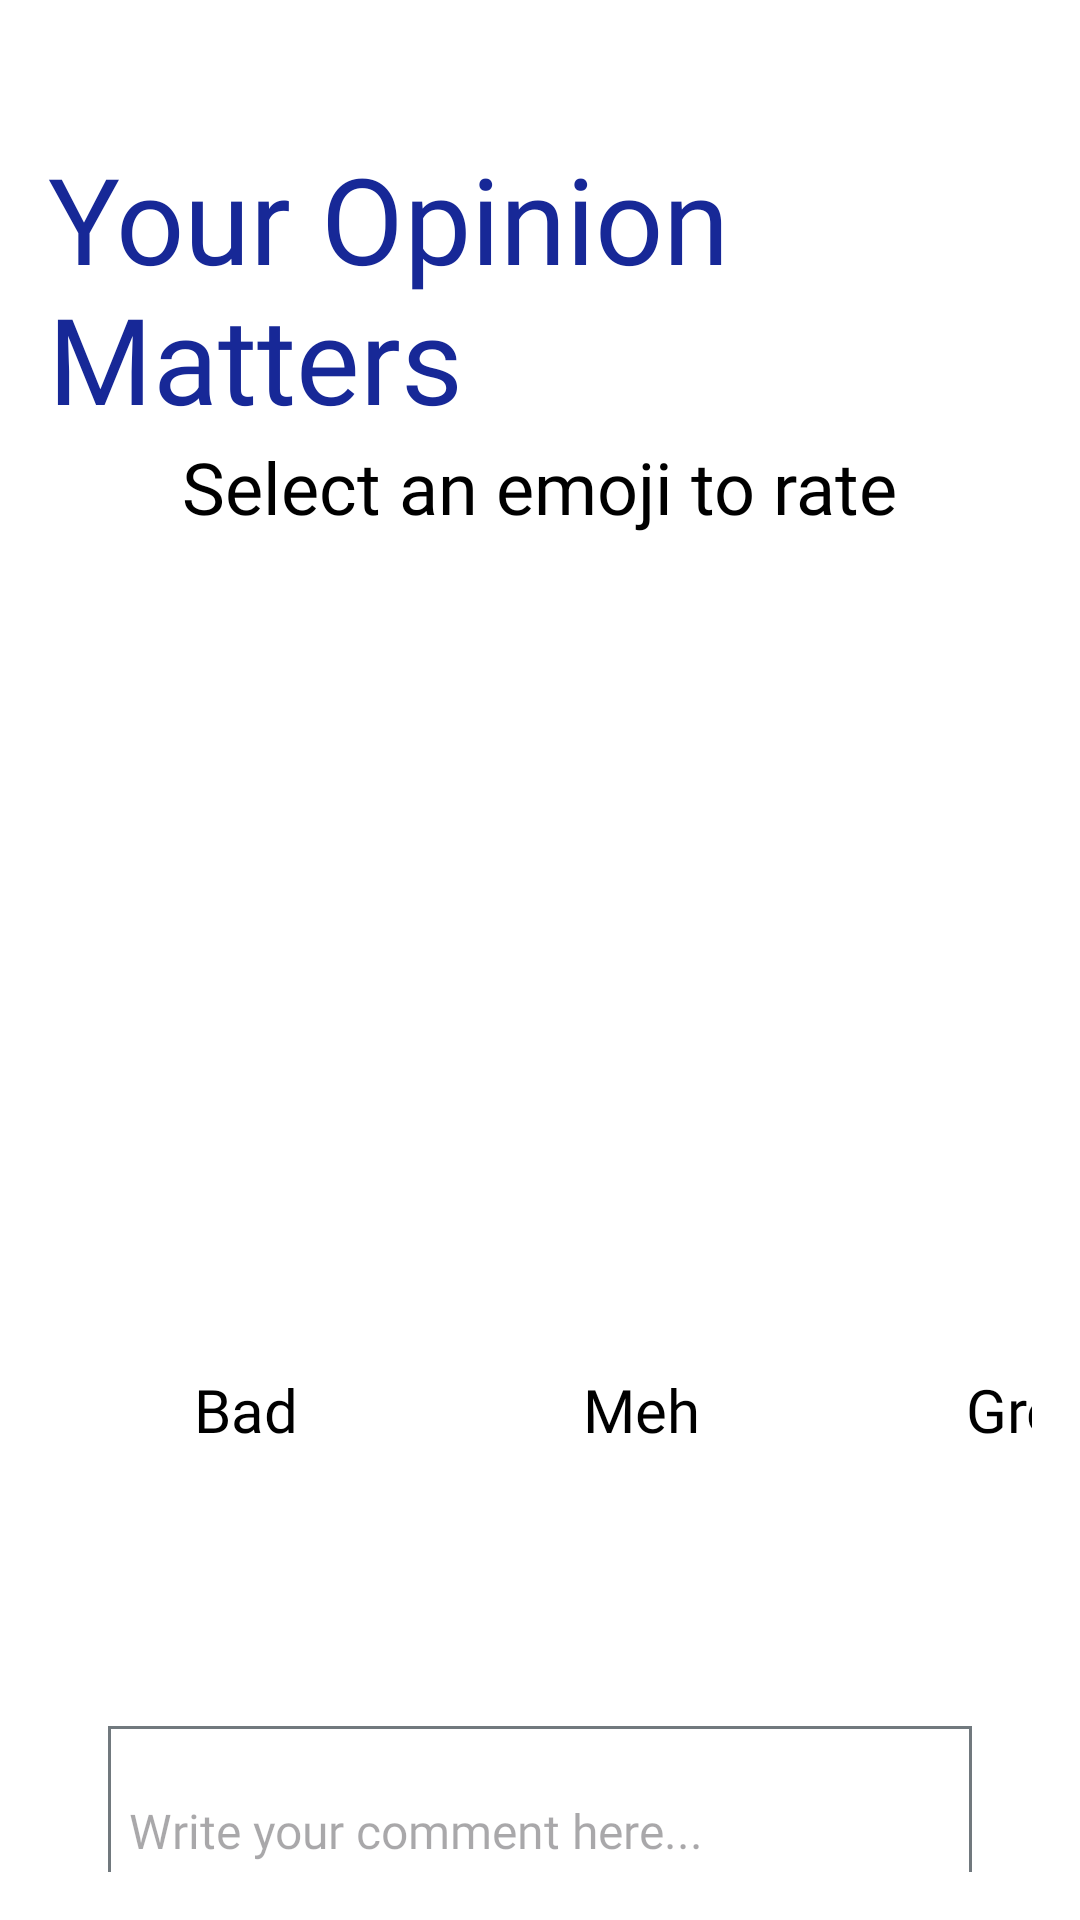

This screen was rendered from an Android layout file. Write that file and the resources it references.
<!-- AndroidManifest.xml: application theme Theme.CS3700 -->
<!-- res/layout/activity_rating.xml -->
<androidx.appcompat.widget.LinearLayoutCompat xmlns:android="http://schemas.android.com/apk/res/android"
    xmlns:app="http://schemas.android.com/apk/res-auto"
    xmlns:tools="http://schemas.android.com/tools"
    android:id="@+id/main"
    android:layout_width="match_parent"
    android:layout_height="match_parent"
    android:background="@color/white"
    android:orientation="vertical"
    android:padding="16dp"
    tools:context=".Rating">

    <TextView
        android:layout_width="wrap_content"
        android:layout_height="wrap_content"
        android:layout_gravity="center"
        android:layout_marginTop="30dp"
        android:fontFamily="@font/alatsi"
        android:text="Your Opinion Matters"
        android:textColor="@color/blue"
        android:textSize="40sp" />


    <TextView
        android:id="@+id/funCaption"
        android:layout_width="wrap_content"
        android:layout_height="wrap_content"
        android:layout_gravity="center"
        android:layout_marginBottom="16dp"
        android:fontFamily="@font/alatsi"
        android:gravity="center"
        android:text="Select an emoji to rate"
        android:textColor="@color/black"
        android:textSize="24sp" />

    
    <LinearLayout
        android:id="@+id/emojiProgressContainer"
        android:layout_width="match_parent"
        android:layout_height="wrap_content"
        android:layout_marginTop="60dp"
        android:clipChildren="false"
        android:clipToPadding="false"
        android:orientation="vertical">

        
        <HorizontalScrollView
            android:id="@+id/emojiScrollView"
            android:layout_width="match_parent"
            android:layout_height="wrap_content"
            android:layout_marginTop="70dp"
            android:layout_marginBottom="16dp"
            android:clipChildren="false"
            android:clipToPadding="false"
            android:scrollbars="none">

            <LinearLayout
                android:id="@+id/emojiContainer"
                android:layout_width="wrap_content"
                android:layout_height="wrap_content"
                android:background="@android:color/transparent"
                android:clipChildren="false"
                android:clipToPadding="false"
                android:gravity="center_vertical"
                android:orientation="horizontal">

                
                <LinearLayout
                    android:layout_width="wrap_content"
                    android:layout_height="wrap_content"
                    android:gravity="center"
                    android:orientation="vertical">

                    <ImageView
                        android:id="@+id/badEmoji"
                        android:layout_width="100dp"
                        android:layout_height="100dp"
                        android:layout_margin="16dp"
                        android:contentDescription="Bad" />

                    <TextView
                        android:id="@+id/badLabel"
                        android:layout_width="wrap_content"
                        android:layout_height="wrap_content"
                        android:fontFamily="@font/open_dyslexic_regular"
                        android:gravity="center"
                        android:text="Bad"
                        android:textColor="@color/black"
                        android:textSize="20sp" />
                </LinearLayout>

                
                <LinearLayout
                    android:layout_width="wrap_content"
                    android:layout_height="wrap_content"
                    android:gravity="center"
                    android:orientation="vertical">

                    <ImageView
                        android:id="@+id/mehEmoji"
                        android:layout_width="100dp"
                        android:layout_height="100dp"
                        android:layout_margin="16dp"
                        android:contentDescription="Meh" />

                    <TextView
                        android:id="@+id/mehLabel"
                        android:layout_width="wrap_content"
                        android:layout_height="wrap_content"
                        android:fontFamily="@font/open_dyslexic_regular"
                        android:gravity="center"
                        android:text="Meh"
                        android:textColor="@color/black"
                        android:textSize="20sp" />
                </LinearLayout>

                
                <LinearLayout
                    android:layout_width="wrap_content"
                    android:layout_height="wrap_content"
                    android:gravity="center"
                    android:orientation="vertical">

                    <ImageView
                        android:id="@+id/greatEmoji"
                        android:layout_width="100dp"
                        android:layout_height="100dp"
                        android:layout_margin="16dp"
                        android:contentDescription="Great" />

                    <TextView
                        android:id="@+id/greatLabel"
                        android:layout_width="wrap_content"
                        android:layout_height="wrap_content"
                        android:fontFamily="@font/open_dyslexic_regular"
                        android:gravity="center"
                        android:text="Great"
                        android:textColor="@color/black"
                        android:textSize="20sp" />
                </LinearLayout>
            </LinearLayout>
        </HorizontalScrollView>

        
        <ProgressBar
            android:id="@+id/ratingProgress"
            style="?android:attr/progressBarStyleHorizontal"
            android:layout_width="match_parent"
            android:layout_height="wrap_content"
            android:layout_margin="20dp"
            android:max="3"
            android:progress="0"
            android:progressDrawable="@drawable/custom_progress" />
    </LinearLayout>

    
    <EditText
        android:id="@+id/commentBox"
        android:layout_width="match_parent"
        android:layout_height="70dp"
        android:layout_margin="20dp"
        android:background="@drawable/textbox"
        android:fontFamily="@font/alatsi"
        android:hint="Write your comment here..."
        android:inputType="textMultiLine"
        android:padding="7dp"
        android:textSize="16dp" />

    
    <Button
        android:id="@+id/submitButton"
        android:layout_width="wrap_content"
        android:layout_height="wrap_content"
        android:layout_gravity="end"
        android:layout_marginTop="10dp"
        android:layout_marginEnd="20dp"
        android:backgroundTint="@color/blue"
        android:fontFamily="@font/open_dyslexic_bold"
        android:padding="10dp"
        android:text="Send"
        android:textColor="@color/white"
        android:textSize="16sp" />
</androidx.appcompat.widget.LinearLayoutCompat>
<!-- resources referenced by this layout -->
<resources>
  <color name="black">#FF000000</color>
  <color name="blue">#172897</color>
  <color name="white">#FFFFFFFF</color>
  <!-- drawable custom_progress (drawable) -->
  <layer-list xmlns:android="http://schemas.android.com/apk/res/android">
  
      
      <item android:id="@android:id/progress">
          <clip>
              <shape>
                  <corners android:radius="5dp" />
                  <solid android:color="@color/gray" /> 
              </shape>
          </clip>
      </item>
  </layer-list>
  <!-- drawable textbox (drawable) -->
  <?xml version="1.0" encoding="utf-8"?>
  <shape xmlns:android="http://schemas.android.com/apk/res/android">
      <corners android:radius="0dp"/>
      <stroke android:color="@color/gray" android:width="1dp"/>
  
  
  
  </shape>
  <style name="Theme.CS3700" parent="Base.Theme.CS3700" />
  <color name="gray">#71797E</color>
  <style name="Base.Theme.CS3700" parent="Theme.Material3.DayNight.NoActionBar">
          
           <item name="colorPrimary">@color/blue</item>
      </style>
</resources>
